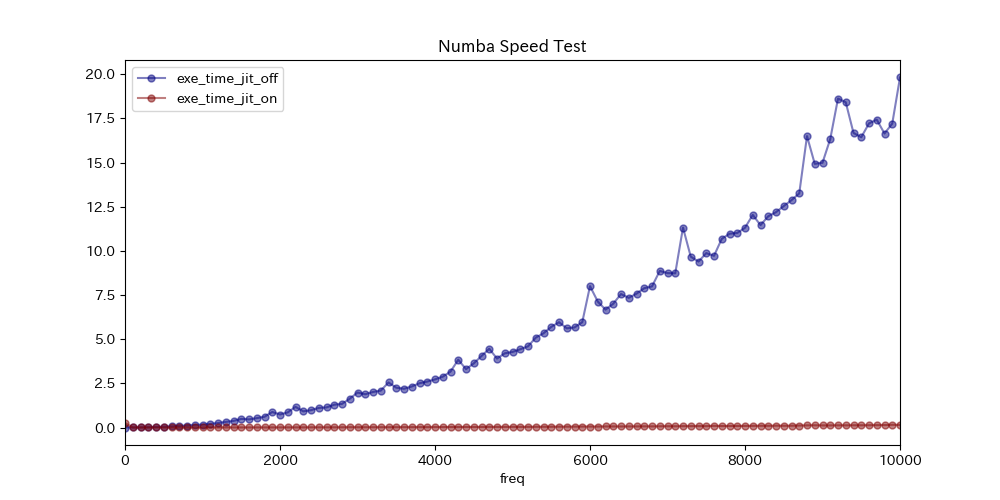

The file beside this chart, header and first rows:
freq	exe_time_jit_off	exe_time_jit_on
0.0	3.4e-05	0.2555
100.0	0.002135	0.000291
200.0	0.006864	6.6e-05
300.0	0.01482	0.000129
400.0	0.03058	0.000236
500.0	0.04238	0.000366
600.0	0.06583	0.000616
700.0	0.08562	0.000715
800.0	0.1129	0.000905
900.0	0.1434	0.00111
1000	0.1624	0.001319
1100	0.2027	0.001593
1200	0.2506	0.001894
1300	0.3158	0.002549
1400	0.371	0.003341
1500	0.4868	0.0034
1600	0.458	0.003504
1700	0.5295	0.004011
1800	0.6072	0.005167
1900	0.8784	0.005456
2000	0.735	0.005352
2100	0.8566	0.006644
2200	1.169	0.007093
2300	0.9155	0.007149
2400	0.9802	0.009169
2500	1.108	0.009861
2600	1.137	0.00931
2700	1.29	0.01029
2800	1.335	0.01157
2900	1.629	0.01731
3000	1.979	0.01486
3100	1.883	0.01525
3200	2.011	0.01481
3300	2.087	0.01588
3400	2.548	0.01598
3500	2.253	0.01738
3600	2.191	0.01899
3700	2.32	0.01947
3800	2.506	0.0217
3900	2.599	0.02009
4000	2.723	0.02363
4100	2.876	0.02376
4200	3.163	0.02525
4300	3.837	0.02576
4400	3.304	0.02796
4500	3.628	0.02738
4600	4.047	0.02909
4700	4.456	0.03525
4800	3.902	0.03237
4900	4.199	0.03307
5000	4.276	0.03623
5100	4.429	0.03445
5200	4.594	0.03637
5300	5.086	0.03928
5400	5.333	0.04046
5500	5.695	0.04263
5600	5.96	0.04537
5700	5.614	0.04691
5800	5.666	0.0485
5900	5.959	0.05226
... 41 more rows
